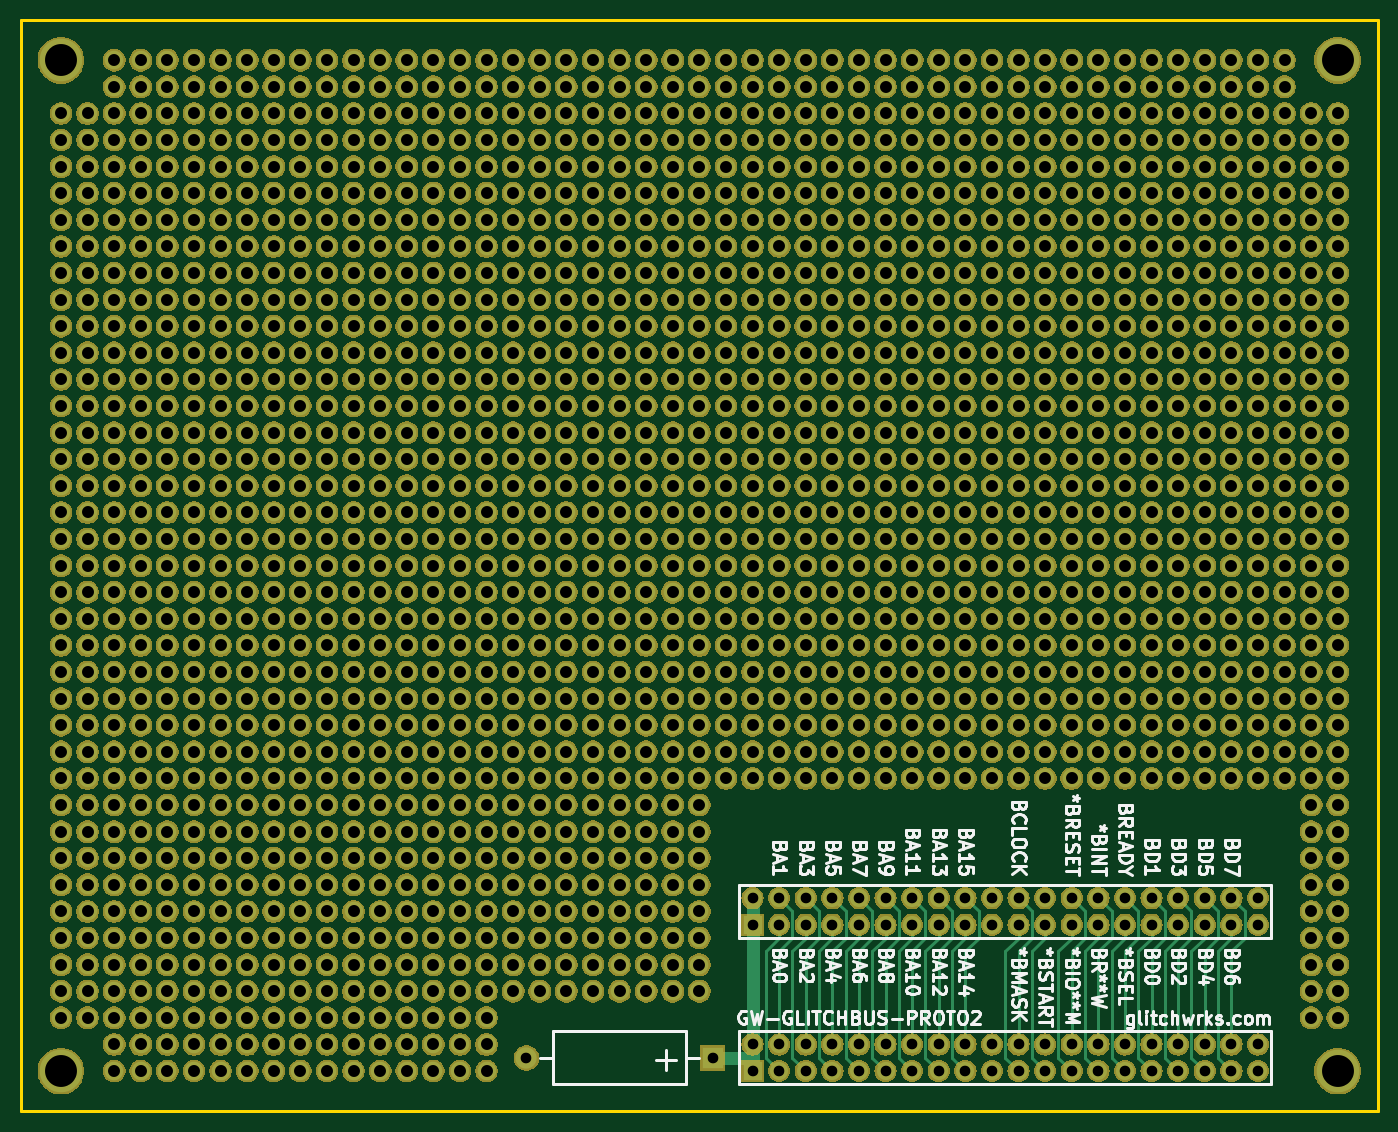
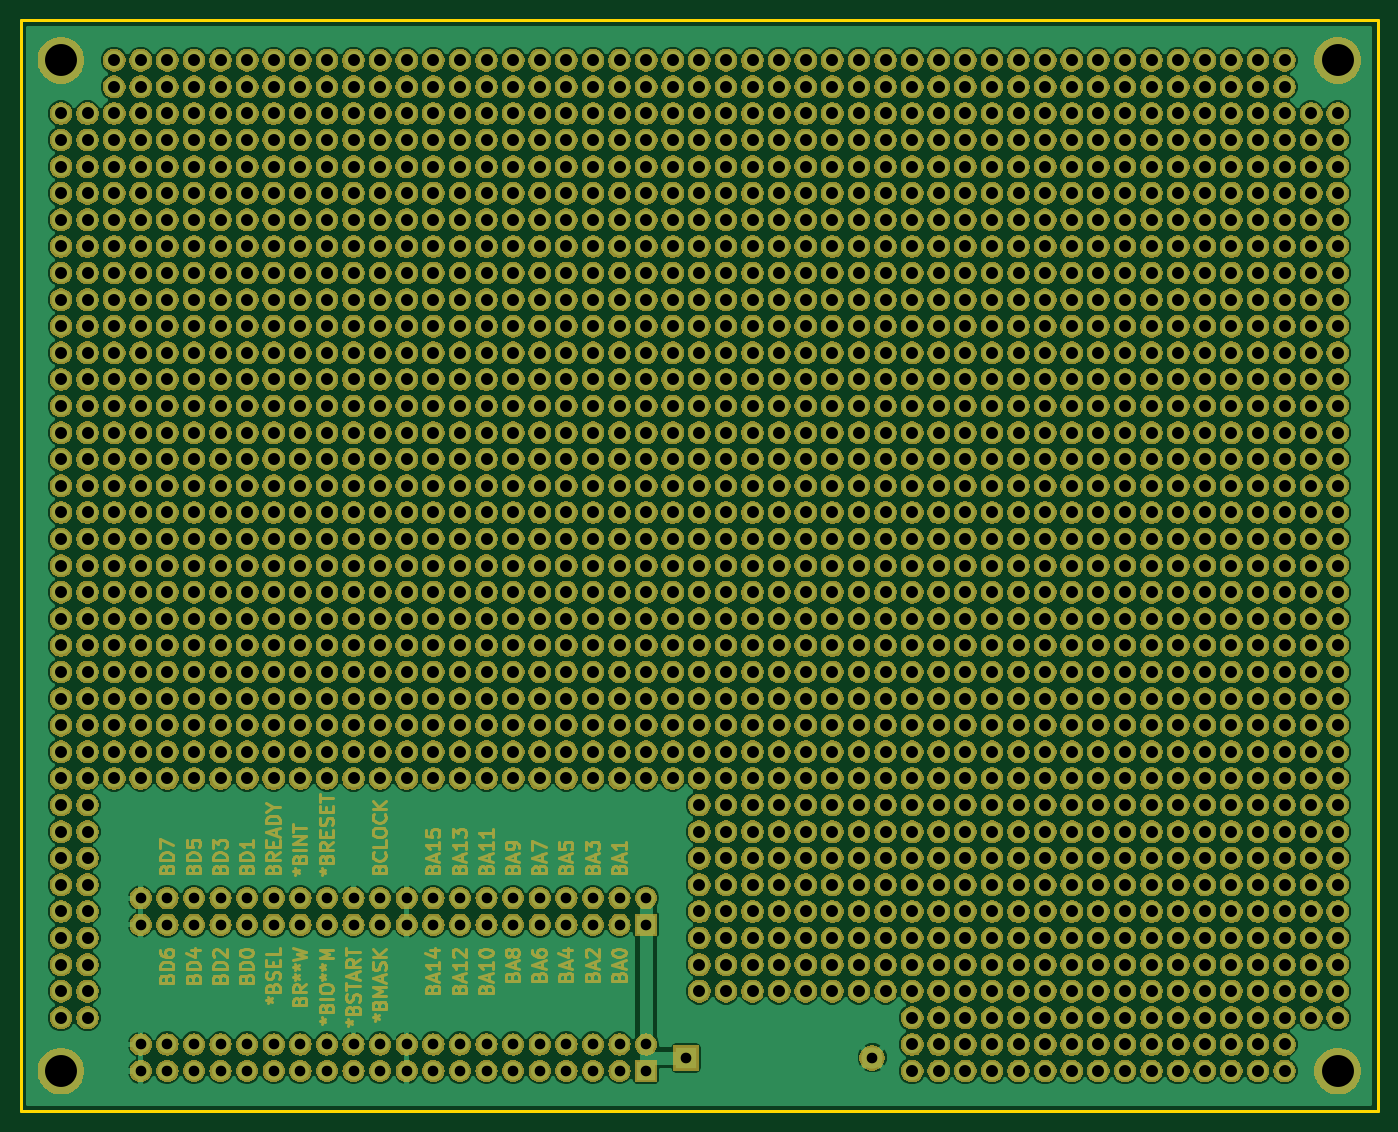
Circuit board: 7 layer files. Board 129.5 x 104.1 mm.
- bottom_copper: gw-glitchbus-proto2-B.Cu.gbr (254708 bytes)
- bottom_mask: gw-glitchbus-proto2-B.Mask.gbr (1556034 bytes)
- outline: gw-glitchbus-proto2-Edge.Cuts.gbr (1138 bytes)
- top_copper: gw-glitchbus-proto2-F.Cu.gbr (153342 bytes)
- top_mask: gw-glitchbus-proto2-F.Mask.gbr (1515164 bytes)
- top_silk: gw-glitchbus-proto2-F.SilkS.gbr (51153 bytes)
- drill: gw-glitchbus-proto2.drl (17067 bytes)

=== bottom_copper: gw-glitchbus-proto2-B.Cu.gbr (254708 bytes, source omitted) ===
=== bottom_mask: gw-glitchbus-proto2-B.Mask.gbr (1556034 bytes, source omitted) ===
=== outline: gw-glitchbus-proto2-Edge.Cuts.gbr ===
G04 #@! TF.GenerationSoftware,KiCad,Pcbnew,(5.0.1-3-g963ef8bb5)*
G04 #@! TF.CreationDate,2024-01-24T15:10:01-05:00*
G04 #@! TF.ProjectId,gw-glitchbus-proto2,67772D676C697463686275732D70726F,rev?*
G04 #@! TF.SameCoordinates,Original*
G04 #@! TF.FileFunction,Profile,NP*
%FSLAX46Y46*%
G04 Gerber Fmt 4.6, Leading zero omitted, Abs format (unit mm)*
G04 Created by KiCad (PCBNEW (5.0.1-3-g963ef8bb5)) date Wednesday, January 24, 2024 at 03:10:01 PM*
%MOMM*%
%LPD*%
G01*
G04 APERTURE LIST*
%ADD10C,0.254000*%
G04 APERTURE END LIST*
D10*
X69850000Y-52070000D02*
X71120000Y-52070000D01*
X69850000Y-53340000D02*
X69850000Y-52070000D01*
X199390000Y-52070000D02*
X198120000Y-52070000D01*
X199390000Y-53340000D02*
X199390000Y-52070000D01*
X199390000Y-156210000D02*
X199390000Y-154940000D01*
X198120000Y-156210000D02*
X199390000Y-156210000D01*
X69850000Y-156210000D02*
X69850000Y-154940000D01*
X71120000Y-156210000D02*
X69850000Y-156210000D01*
X199390000Y-53340000D02*
X199390000Y-154940000D01*
X69850000Y-154940000D02*
X69850000Y-53340000D01*
X198120000Y-156210000D02*
X71120000Y-156210000D01*
X71120000Y-52070000D02*
X198120000Y-52070000D01*
M02*

=== top_copper: gw-glitchbus-proto2-F.Cu.gbr (153342 bytes, source omitted) ===
=== top_mask: gw-glitchbus-proto2-F.Mask.gbr (1515164 bytes, source omitted) ===
=== top_silk: gw-glitchbus-proto2-F.SilkS.gbr (51153 bytes, source omitted) ===
=== drill: gw-glitchbus-proto2.drl (17067 bytes, source omitted) ===
